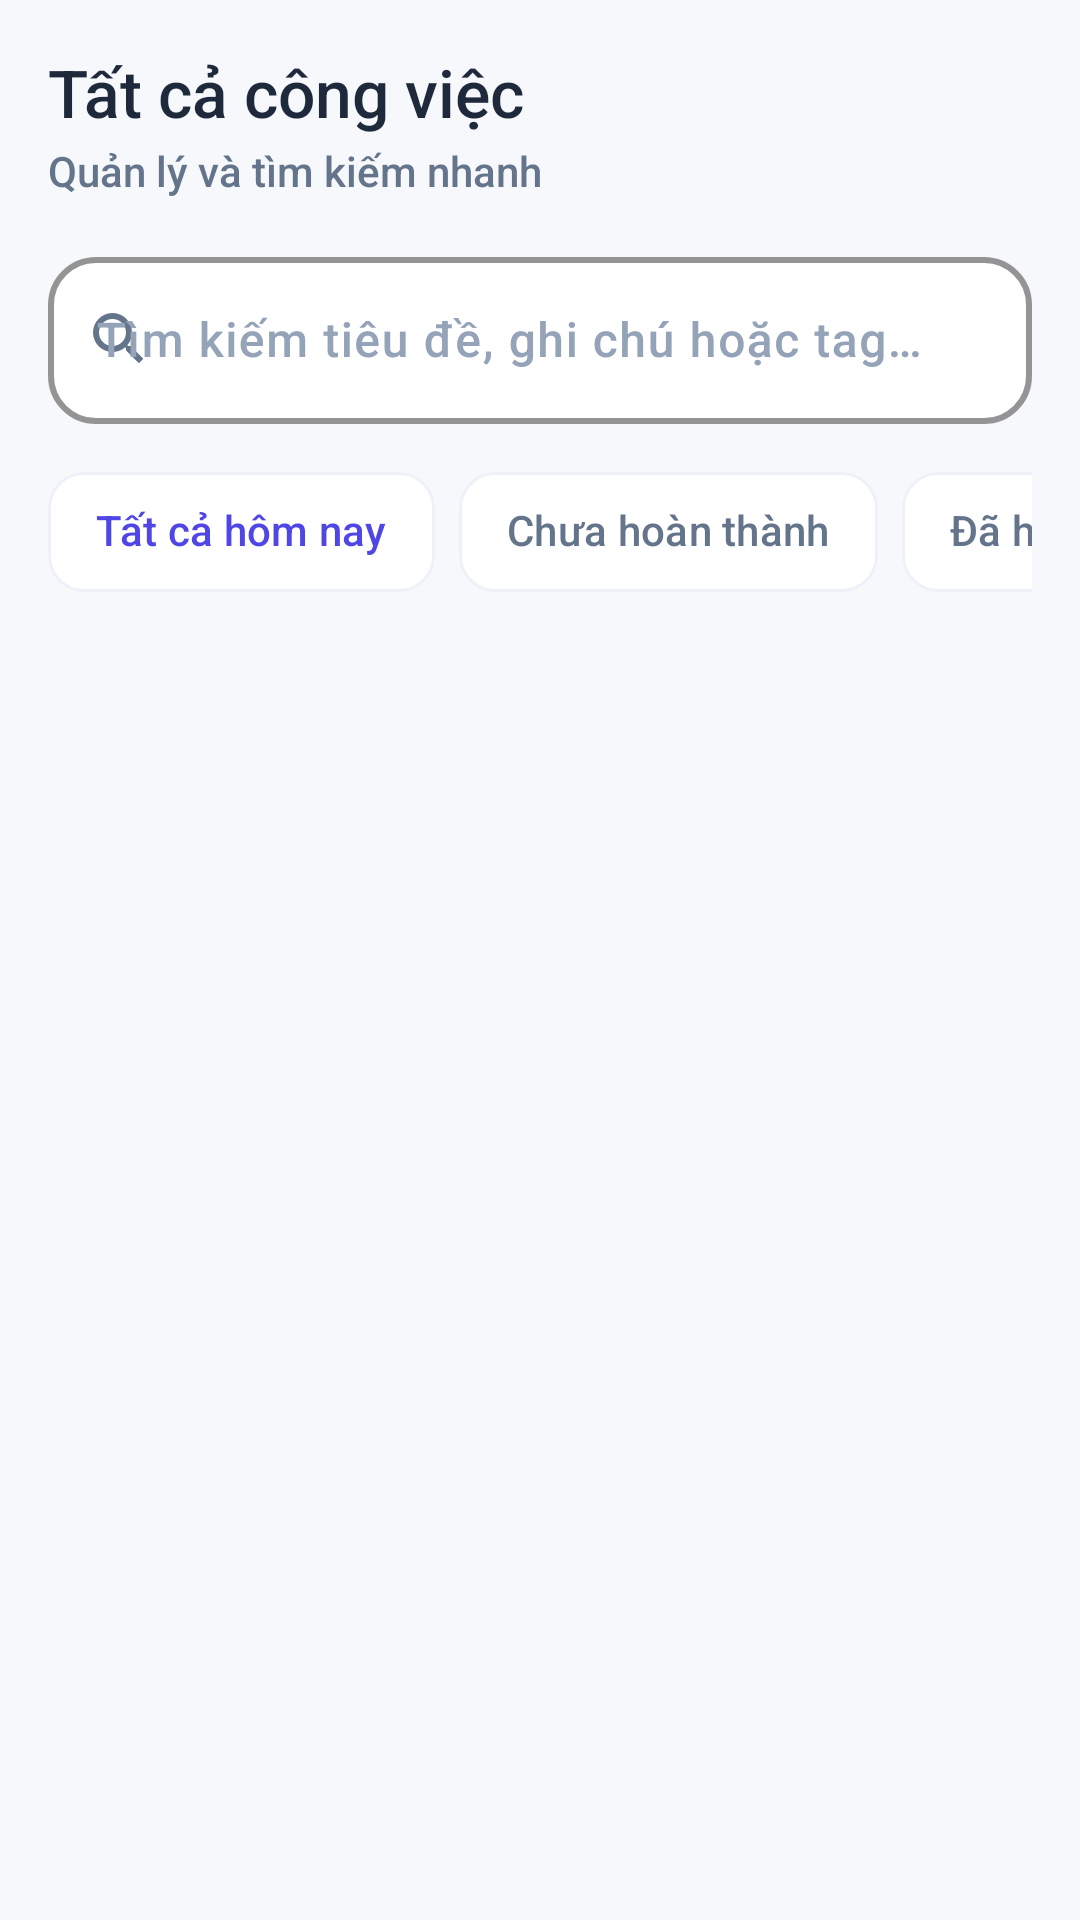

Android layout source for this screen:
<!-- AndroidManifest.xml: application theme Theme.Tick_tick -->
<!-- res/layout/fragment_all_tasks.xml -->
<?xml version="1.0" encoding="utf-8"?>
<androidx.coordinatorlayout.widget.CoordinatorLayout
    xmlns:android="http://schemas.android.com/apk/res/android"
    xmlns:app="http://schemas.android.com/apk/res-auto"
    android:layout_width="match_parent"
    android:layout_height="match_parent"
    android:background="@color/color_background">

    <LinearLayout
        android:layout_width="match_parent"
        android:layout_height="match_parent"
        android:orientation="vertical"
        android:padding="16dp">

        
        <TextView
            android:id="@+id/tv_title"
            android:layout_width="wrap_content"
            android:layout_height="wrap_content"
            android:text="@string/all_tasks_title"
            android:textColor="@color/color_text_primary"
            android:textSize="22sp"
            android:fontFamily="sans-serif-medium"/>

        <TextView
            android:layout_width="wrap_content"
            android:layout_height="wrap_content"
            android:text="@string/all_tasks_subtitle"
            android:textColor="@color/color_text_secondary"
            android:textSize="14sp"
            android:layout_marginTop="2dp"
            android:layout_marginBottom="14dp"/>

        
        <com.google.android.material.textfield.TextInputLayout
            android:id="@+id/til_search"
            style="@style/Widget.Modern.TextInputLayout"
            android:layout_width="match_parent"
            android:layout_height="wrap_content"
            android:hint="@string/search_tasks_hint"
            app:startIconDrawable="@drawable/ic_search"
            app:endIconMode="clear_text"
            app:boxStrokeColor="@color/color_surface_variant"
            app:boxBackgroundColor="@color/color_surface">

            <com.google.android.material.textfield.TextInputEditText
                android:id="@+id/et_search"
                android:layout_width="match_parent"
                android:layout_height="wrap_content"
                android:imeOptions="actionSearch"
                android:inputType="text"
                android:maxLines="1"/>
        </com.google.android.material.textfield.TextInputLayout>

        
        <HorizontalScrollView
            android:layout_width="match_parent"
            android:layout_height="wrap_content"
            android:layout_marginTop="12dp"
            android:scrollbars="none">

            <com.google.android.material.chip.ChipGroup
                android:id="@+id/chip_group_all_filters"
                android:layout_width="wrap_content"
                android:layout_height="wrap_content"
                android:layout_marginEnd="8dp"
                app:singleSelection="true"
                app:selectionRequired="true"
                app:chipSpacingHorizontal="8dp"
                app:chipSpacingVertical="8dp">

                <com.google.android.material.chip.Chip
                    android:id="@+id/chip_all"
                    style="@style/Widget.Modern.Chip"
                    android:layout_width="wrap_content"
                    android:layout_height="wrap_content"
                    android:checked="true"
                    android:text="@string/filter_all" />

                <com.google.android.material.chip.Chip
                    android:id="@+id/chip_active"
                    style="@style/Widget.Modern.Chip"
                    android:layout_width="wrap_content"
                    android:layout_height="wrap_content"
                    android:text="@string/filter_active" />

                <com.google.android.material.chip.Chip
                    android:id="@+id/chip_completed"
                    style="@style/Widget.Modern.Chip"
                    android:layout_width="wrap_content"
                    android:layout_height="wrap_content"
                    android:text="@string/filter_completed" />
            </com.google.android.material.chip.ChipGroup>
        </HorizontalScrollView>

        
        <LinearLayout
            android:id="@+id/empty_container"
            android:layout_width="match_parent"
            android:layout_height="wrap_content"
            android:gravity="center"
            android:orientation="vertical"
            android:padding="32dp"
            android:visibility="gone">

            <ImageView
                android:layout_width="64dp"
                android:layout_height="64dp"
                android:src="@drawable/ic_notes"
                android:tint="@color/color_text_hint" />

            <TextView
                android:id="@+id/tv_empty_all"
                android:layout_width="wrap_content"
                android:layout_height="wrap_content"
                android:text="@string/no_tasks"
                android:textColor="@color/color_text_hint"
                android:textSize="15sp"
                android:gravity="center"
                android:layout_marginTop="8dp"/>
        </LinearLayout>

        <androidx.recyclerview.widget.RecyclerView
            android:id="@+id/rv_all_tasks"
            android:layout_width="match_parent"
            android:layout_height="0dp"
            android:layout_weight="1"
            android:clipToPadding="false"
            android:paddingTop="8dp"
            android:paddingBottom="150dp"
            android:scrollbars="vertical"
            android:fadeScrollbars="false"/>

    </LinearLayout>

</androidx.coordinatorlayout.widget.CoordinatorLayout>
<!-- resources referenced by this layout -->
<resources>
  <color name="color_background">#F7F8FC</color>
  <color name="color_surface">#FFFFFF</color>
  <color name="color_surface_variant">#EEF1F8</color>
  <color name="color_text_hint">#94A3B8</color>
  <color name="color_text_primary">#1E293B</color>
  <color name="color_text_secondary">#64748B</color>
  <!-- drawable ic_notes (drawable) -->
  <?xml version="1.0" encoding="utf-8"?>
  <vector xmlns:android="http://schemas.android.com/apk/res/android"
      android:width="24dp"
      android:height="24dp"
      android:viewportWidth="24"
      android:viewportHeight="24">
      <path
          android:fillColor="@android:color/white"
          android:pathData="M3,18H21V16H3V18ZM3,13H21V11H3V13ZM3,6V8H21V6H3Z"/>
  </vector>
  <!-- drawable ic_search (drawable) -->
  <?xml version="1.0" encoding="utf-8"?>
  <vector xmlns:android="http://schemas.android.com/apk/res/android"
      android:width="24dp"
      android:height="24dp"
      android:viewportWidth="24"
      android:viewportHeight="24">
      <path
          android:fillColor="#FF6B6B6B"
          android:pathData="M15.5,14h-0.79l-0.28-0.27A6.471,6.471 0 0,0 16,9.5 6.5,6.5 0 1,0 9.5,16c1.61,0 3.09-0.59 4.23-1.57l0.27,0.28v0.79l4.25,4.25 1.5-1.5L15.5,14zM9.5,14A4.5,4.5 0 1,1 14,9.5 4.5,4.5 0 0,1 9.5,14z"/>
  </vector>
  <string name="all_tasks_subtitle">Quản lý và tìm kiếm nhanh</string>
  <string name="all_tasks_title">Tất cả công việc</string>
  <string name="filter_active">Chưa hoàn thành</string>
  <string name="filter_all">Tất cả hôm nay</string>
  <string name="filter_completed">Đã hoàn thành</string>
  <string name="no_tasks">Chưa có công việc nào.\nNhấn + để thêm.</string>
  <string name="search_tasks_hint">Tìm kiếm tiêu đề, ghi chú hoặc tag…</string>
  <style name="Theme.Tick_tick" parent="Base.Theme.Tick_tick" />
  <color name="color_ripple">#1A4F46E5</color>
  <color name="color_primary">#4F46E5</color>
  <color name="color_primary_variant">#4338CA</color>
  <color name="color_on_primary">#FFFFFF</color>
  <color name="color_secondary">#14B8A6</color>
  <color name="white">#FFFFFF</color>
  <color name="color_accent">#F97316</color>
  <color name="color_status_bar">#4338CA</color>
  <color name="color_bottom_nav_bg">#FFFFFF</color>
  <style name="Widget.Modern.Button" parent="Widget.Material3.Button">
          <item name="backgroundTint">@color/color_primary</item>
          <item name="android:textColor">@color/white</item>
          <item name="cornerRadius">16dp</item>
          <item name="android:textStyle">bold</item>
          <item name="android:letterSpacing">0.02</item>
          <item name="android:paddingTop">14dp</item>
          <item name="android:paddingBottom">14dp</item>
          <item name="elevation">4dp</item>
          <item name="rippleColor">@color/color_ripple</item>
      </style>
  <style name="Widget.Modern.FAB" parent="Widget.Material3.FloatingActionButton.Primary">
          <item name="backgroundTint">@color/color_primary</item>
          <item name="tint">@color/white</item>
          <item name="elevation">12dp</item>
          <item name="pressedTranslationZ">6dp</item>
          <item name="borderWidth">0dp</item>
          <item name="shapeAppearance">@style/ShapeAppearance.Modern.FAB</item>
          <item name="rippleColor">@color/color_ripple</item>
      </style>
  <style name="Widget.Modern.BottomNavigation.ActiveIndicator" parent="Widget.Material3.BottomNavigationView.ActiveIndicator">
          <item name="android:color">@color/color_nav_selected</item>
          <item name="shapeAppearance">@style/ShapeAppearance.Modern.SmallComponent</item>
      </style>
  <style name="ShapeAppearance.Modern.FAB" parent="ShapeAppearance.Material3.Corner.Full">
          <item name="cornerSize">18dp</item>
      </style>
  <color name="color_nav_selected">#EEF2FF</color>
  <style name="ShapeAppearance.Modern.SmallComponent" parent="">
          <item name="cornerFamily">rounded</item>
          <item name="cornerSize">12dp</item>
      </style>
</resources>
